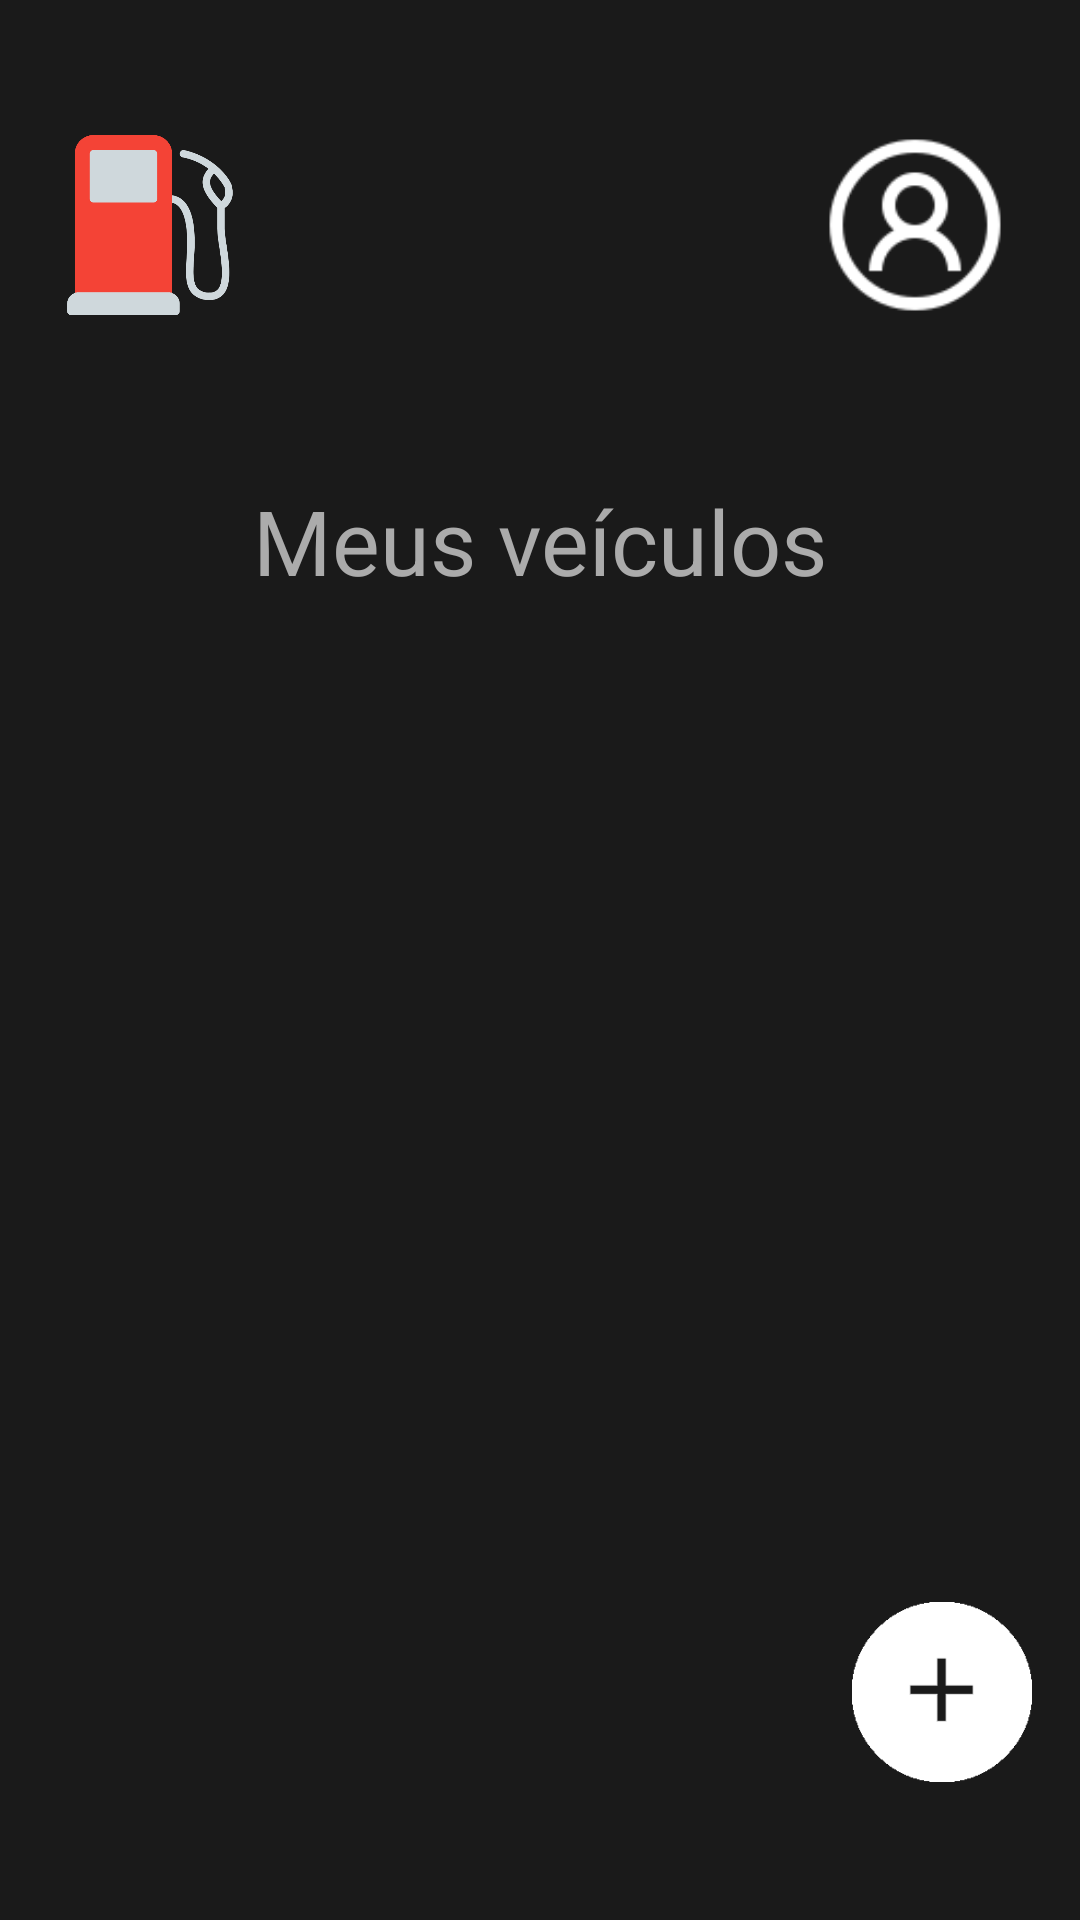

The Android layout XML behind this screen, and the referenced resources:
<!-- AndroidManifest.xml: application theme Theme.ConsumApp -->
<!-- res/layout/activity_start_screen.xml -->
<?xml version="1.0" encoding="utf-8"?>
<androidx.constraintlayout.widget.ConstraintLayout xmlns:android="http://schemas.android.com/apk/res/android"
    xmlns:app="http://schemas.android.com/apk/res-auto"
    xmlns:tools="http://schemas.android.com/tools"
    android:id="@+id/main"
    android:layout_width="match_parent"
    android:layout_height="match_parent"
    android:background="@color/dark_gray"
    tools:context=".StartScreen">

    <ImageView
        android:id="@+id/profile_picture"
        android:layout_width="70dp"
        android:layout_height="70dp"
        android:layout_marginEnd="20dp"
        android:layout_marginTop="40dp"
        android:contentDescription="@string/profile_picture"
        app:layout_constraintEnd_toEndOf="parent"
        app:layout_constraintTop_toTopOf="parent"
        app:srcCompat="@drawable/profile" />

    <ImageView
        android:id="@+id/logo_image"
        android:layout_width="60dp"
        android:layout_height="60dp"
        android:layout_marginStart="20dp"
        android:contentDescription="@string/logo"
        app:layout_constraintBottom_toBottomOf="@+id/profile_picture"
        app:layout_constraintStart_toStartOf="parent"
        app:layout_constraintTop_toTopOf="@+id/profile_picture"
        app:srcCompat="@drawable/logo" />

    <TextView
        android:id="@+id/my_vehicles_title"
        android:layout_width="wrap_content"
        android:layout_height="wrap_content"
        android:layout_marginTop="50dp"
        android:text="@string/my_vehicles"
        android:textColor="@color/dark_white"
        android:textSize="30sp"
        app:layout_constraintEnd_toEndOf="parent"
        app:layout_constraintStart_toStartOf="parent"
        app:layout_constraintTop_toBottomOf="@+id/profile_picture" />

    <androidx.recyclerview.widget.RecyclerView
        android:id="@+id/view_holder"
        android:layout_width="0dp"
        android:layout_height="wrap_content"
        android:layout_marginHorizontal="16dp"
        android:layout_marginTop="20dp"
        android:elevation="10dp"
        app:layout_constraintEnd_toEndOf="parent"
        app:layout_constraintStart_toStartOf="parent"
        app:layout_constraintTop_toBottomOf="@+id/my_vehicles_title" />

    <ImageView
        android:id="@+id/add_vehicle_btn"
        android:layout_width="60dp"
        android:layout_height="60dp"
        android:backgroundTint="@color/white"
        android:layout_marginEnd="16dp"
        android:layout_marginBottom="46dp"
        android:elevation="5dp"
        android:contentDescription="@string/add_vehicle"
        app:layout_constraintBottom_toBottomOf="parent"
        app:layout_constraintEnd_toEndOf="parent"
        app:srcCompat="@drawable/add_btn"/>

    <FrameLayout
        android:id="@+id/frame_menu_exit"
        android:layout_width="match_parent"
        android:layout_height="match_parent"
        android:background="@color/black_opaque"
        android:visibility="gone"/>

    <FrameLayout
        android:id="@+id/frame_menu"
        android:layout_width="200dp"
        android:layout_height="150dp"
        android:layout_marginTop="10dp"
        android:background="@drawable/rounded_corner"
        tools:layout_editor_absoluteX="224dp"
        tools:layout_editor_absoluteY="34dp"
        android:elevation="15dp"
        app:layout_constraintEnd_toEndOf="@+id/profile_picture"
        app:layout_constraintTop_toBottomOf="@+id/profile_picture"
        android:visibility="gone">

        <TextView
            android:id="@+id/button_profile"
            android:layout_width="match_parent"
            android:layout_height="75dp"
            android:textAlignment="center"
            android:padding="22dp"
            android:text="@string/edit_profile"
            android:textSize="20sp"
            android:textColor="@color/dark_white"
            android:textStyle="bold"/>

        <TextView
            android:id="@+id/button_logout"
            android:layout_width="match_parent"
            android:layout_height="75dp"
            android:textAlignment="center"
            android:padding="22dp"
            android:layout_marginTop="75dp"
            android:text="@string/exit"
            android:textSize="20sp"
            android:textColor="@color/dark_white"
            android:textStyle="bold"
            app:layout_constraintTop_toBottomOf="@+id/button_profile" />
    </FrameLayout>

</androidx.constraintlayout.widget.ConstraintLayout>
<!-- resources referenced by this layout -->
<resources>
  <color name="black_opaque">#99000000</color>
  <color name="dark_gray">#1A1A1A</color>
  <color name="dark_white">#ABABAB</color>
  <color name="white">#FFFFFFFF</color>
  <!-- drawable add_btn: png bitmap (drawable, 1611 bytes) -->
  <!-- drawable logo: png bitmap (drawable, 13299 bytes) -->
  <!-- drawable profile: png bitmap (drawable, 4167 bytes) -->
  <!-- drawable rounded_corner (drawable) -->
  <?xml version="1.0" encoding="utf-8"?>
  <shape xmlns:android="http://schemas.android.com/apk/res/android" android:shape="rectangle">
      <corners android:radius="15dp"></corners>
      <solid android:color="@color/gray" ></solid>
  </shape>
  <string name="add_vehicle">Adicionar veículo</string>
  <string name="edit_profile">Editar perfil</string>
  <string name="exit">Sair</string>
  <string name="logo">Logo</string>
  <string name="my_vehicles">Meus veículos</string>
  <string name="profile_picture">Perfil</string>
  <style name="Theme.ConsumApp" parent="Base.Theme.ConsumApp" />
  <color name="gray">#383838</color>
  <style name="Base.Theme.ConsumApp" parent="Theme.Material3.DayNight.NoActionBar">
          
          <item name="colorPrimary">@color/green</item>
      </style>
  <color name="green">#007530</color>
</resources>
